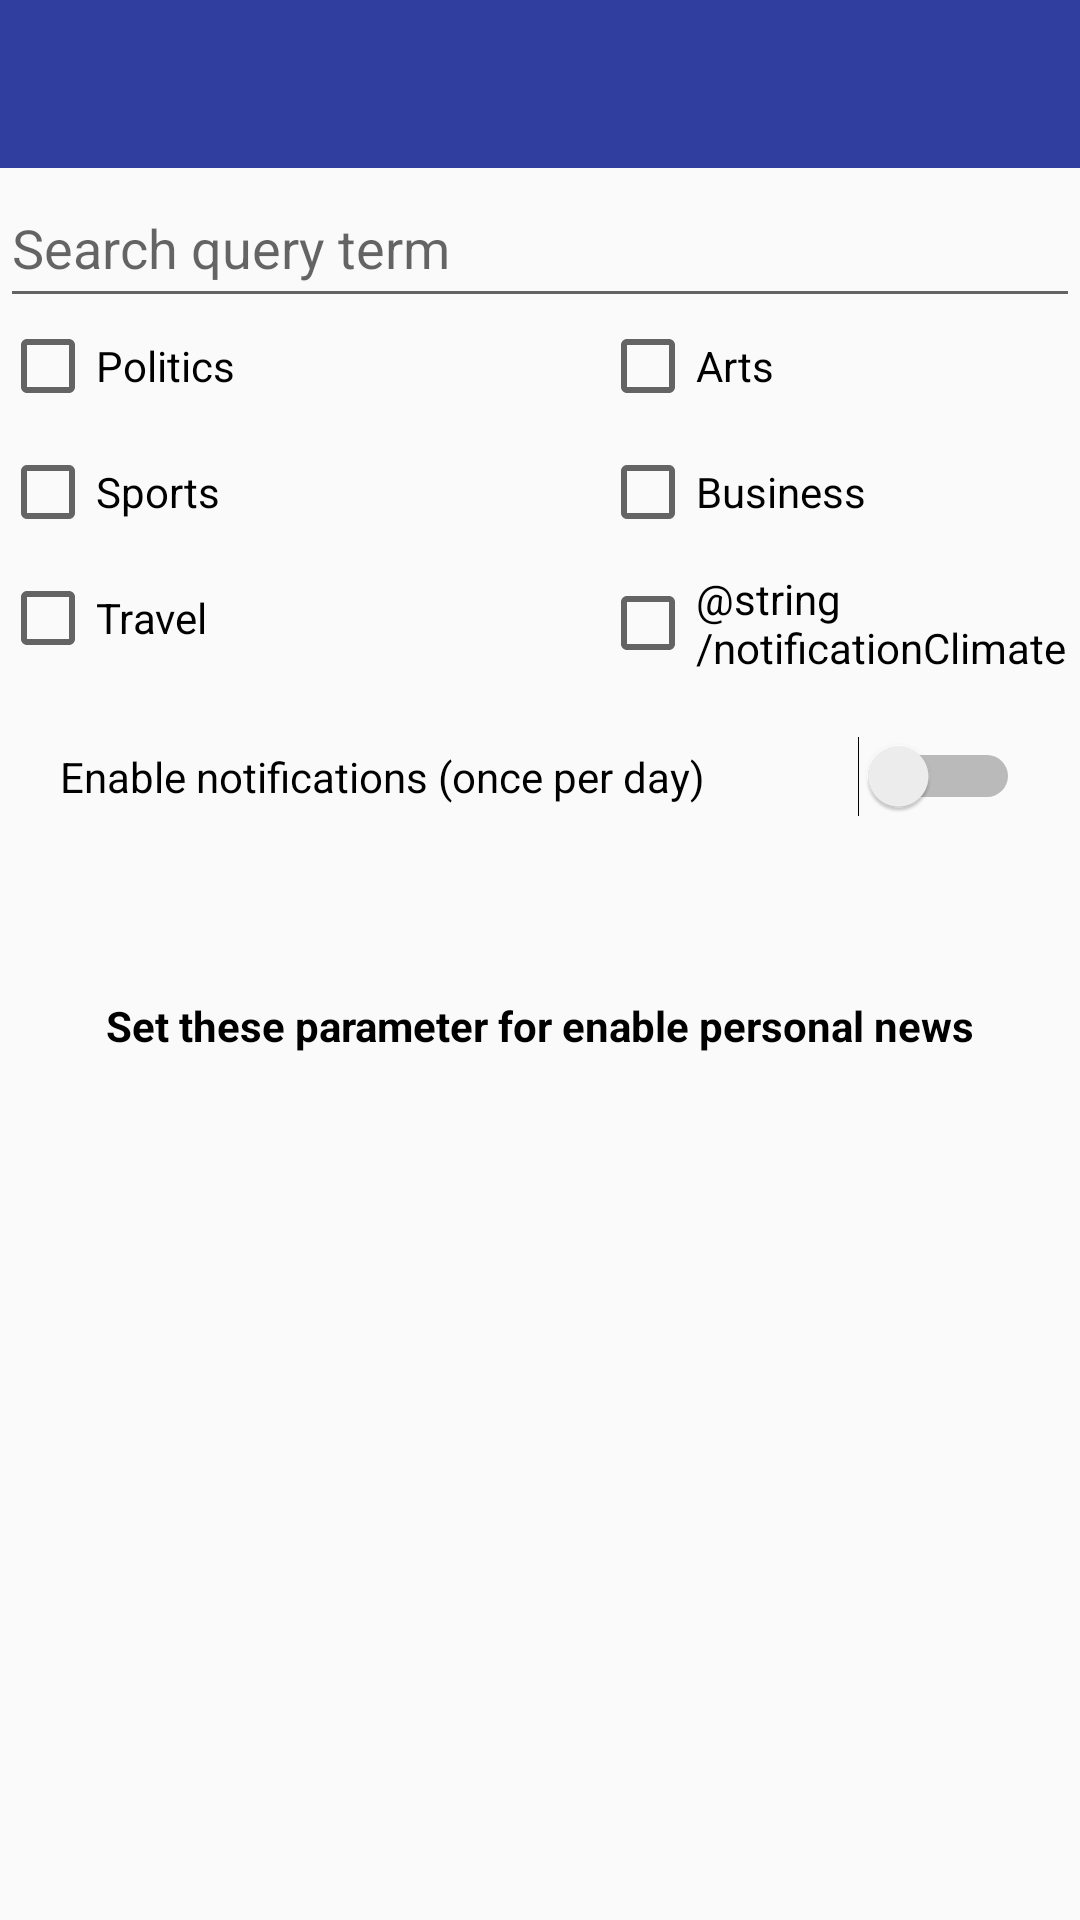

Reconstruct the res/layout file that produces this screen, plus the resources it refers to.
<!-- AndroidManifest.xml: application theme noAppTheme -->
<!-- res/layout/activity_notification.xml -->
<?xml version="1.0" encoding="utf-8"?>
<LinearLayout xmlns:android="http://schemas.android.com/apk/res/android"
    xmlns:tools="http://schemas.android.com/tools"
    android:layout_width="match_parent"
    android:layout_height="match_parent"
    android:orientation="vertical"
    tools:context=".controller.activity.NotificationActivity">

    <android.support.v7.widget.Toolbar
        android:id="@+id/notification_toolbar"
        android:layout_width="match_parent"
        android:layout_height="wrap_content"
        android:background="@color/colorPrimaryDark">
    </android.support.v7.widget.Toolbar>

    <EditText
        android:id="@+id/notification_search_term"
        android:layout_width="match_parent"
        android:layout_height="50dp"
        android:hint="@string/notificationTermSearch"
        android:inputType="text"/>

    <RelativeLayout
        android:layout_width="wrap_content"
        android:layout_height="wrap_content">

        <CheckBox
            android:id="@+id/notification_politics"
            android:layout_width="100dp"
            android:layout_height="wrap_content"
            android:text="@string/notificationPolitics" />

        <CheckBox
            android:id="@+id/notification_arts"
            android:layout_width="wrap_content"
            android:layout_height="wrap_content"
            android:text="@string/notificationArts"
            android:layout_marginStart="100dp"
            android:layout_toEndOf="@id/notification_politics"/>
        <CheckBox
            android:id="@+id/notification_sports"
            android:layout_width="100dp"
            android:layout_height="wrap_content"
            android:text="@string/notificationSport"
            android:layout_below="@id/notification_politics"
            android:layout_marginTop="10dp"/>
        <CheckBox
            android:id="@+id/notification_business"
            android:layout_width="wrap_content"
            android:layout_height="wrap_content"
            android:text="@string/notificationBusiness"
            android:layout_toEndOf="@id/notification_sports"
            android:layout_below="@id/notification_arts"
            android:layout_marginTop="10dp"
            android:layout_marginStart="100dp"/>
        <CheckBox
            android:id="@+id/notification_travel"
            android:layout_width="100dp"
            android:layout_height="wrap_content"
            android:text="@string/notificationTravel"
            android:layout_below="@id/notification_sports"
            android:layout_marginTop="10dp"/>
        <CheckBox
            android:id="@+id/notification_climate"
            android:layout_width="wrap_content"
            android:layout_height="wrap_content"
            android:text="@string/notificationClimate"
            android:layout_below="@id/notification_business"
            android:layout_toEndOf="@id/notification_travel"
            android:layout_marginStart="100dp"
            android:layout_marginTop="10dp"/>
    </RelativeLayout>

    <Switch
        android:id="@+id/notification_enable"
        android:layout_width="match_parent"
        android:layout_height="wrap_content"
        android:text="@string/notificationEnable"
        android:layout_margin="20dp"/>

    <TextView
        android:layout_width="match_parent"
        android:layout_height="wrap_content"
        android:layout_marginTop="40dp"
        android:text="@string/notificationInformation"
        android:gravity="center"
        android:textColor="#000000"
        android:textStyle="bold"/>

</LinearLayout>
<!-- resources referenced by this layout -->
<resources>
  <color name="colorPrimaryDark">#303F9F</color>
  <string name="notificationArts">Arts</string>
  <string name="notificationBusiness">Business</string>
  <string name="notificationEnable">Enable notifications (once per day)</string>
  <string name="notificationInformation">Set these parameter for enable personal news</string>
  <string name="notificationPolitics">Politics</string>
  <string name="notificationSport">Sports</string>
  <string name="notificationTermSearch">Search query term</string>
  <string name="notificationTravel">Travel</string>
  <style name="noAppTheme" parent="Theme.AppCompat.Light.NoActionBar">
          <item name="windowNoTitle">true</item>
          <item name="windowActionBar">false</item>
          <item name="colorPrimary">@color/colorPrimary</item>
          <item name="colorPrimaryDark">@color/colorPrimaryDark</item>
          <item name="colorAccent">@color/colorAccent</item>
      </style>
  <color name="colorPrimary">#3F51B5</color>
  <color name="colorAccent">#FF4081</color>
</resources>
